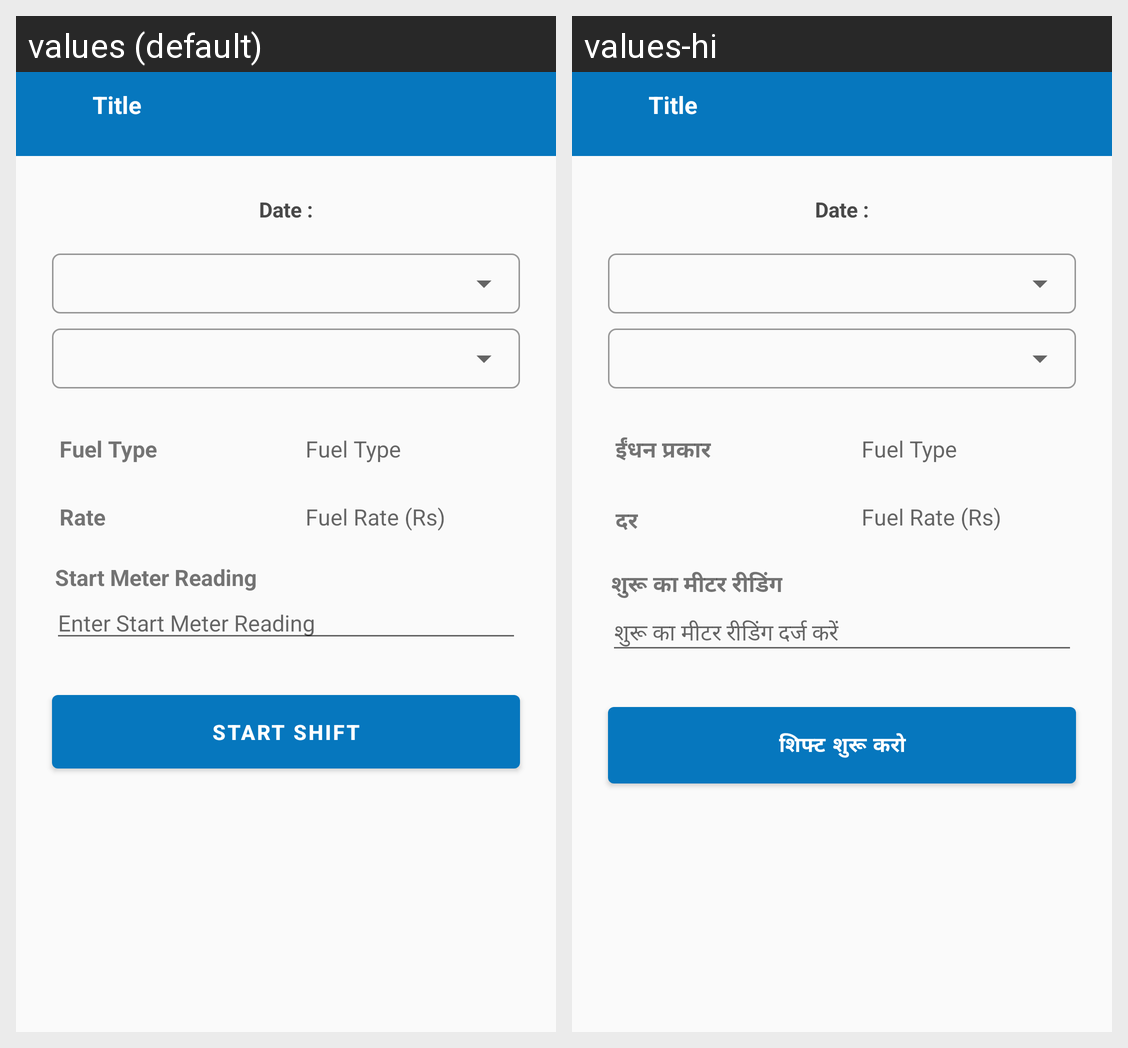

Translations of the strings shown on this Android screen, per locale in the grid:
Android screen res/layout/activity_operator_shift_start_end.xml rendered under 2 locales, left to right: values (default), values-hi. Device: Nexus 5 (rendered at 1080×1920; each locale shown at half size, 540×960, under a caption strip naming it); theme AppThemeMaterialNew.
Strings drawn on this screen, with the default value and each locale's value (text and hints the layout hard-codes, and strings that could not be matched under every locale, appear in the picture but are not listed):

date
  values: Date :
  values-hi: Date :

fuel_type
  values: Fuel Type
  values-hi: ईंधन प्रकार

rate
  values: Rate
  values-hi: दर

start_meter_read
  values: Start Meter Reading
  values-hi: शुरू का मीटर रीडिंग

enter_start_meter_readop
  values: Enter Start Meter Reading
  values-hi: शुरू का मीटर रीडिंग दर्ज करें

start_shift
  values: Start shift
  values-hi: शिफ्ट शुरू करो
